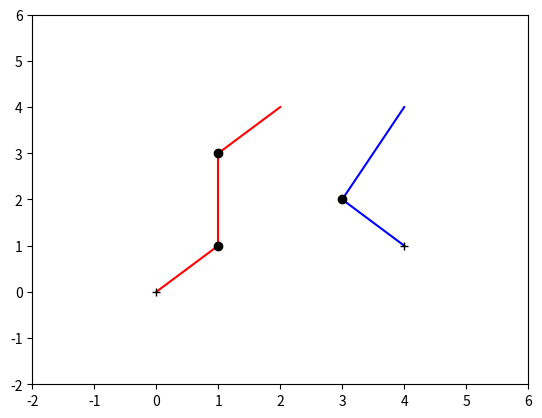

The script that saved this image:
import copy
import math
from collections import defaultdict
import numpy as np
import matplotlib
import matplotlib.pyplot as plt

agents = {}
prices = {}
unassigned = []
values_matrix = []
averages = []

path_followed = []

agent_locations = [(0, 0), (4, 1)]
target_locations = [(1, 1), (1, 3), (2, 4), (3, 2), (4, 4)]

def visualize(path):
	edges = []
	for i in range(len(agent_locations)):
		edges.append([])

	agent_num = 0
	cost = 0
	for i in range(len(path)):
		if (i != 0):
			if (path[i][0][0] in agent_locations):
				agent_num += 1
	
		begin = path[i][0][0]
		end = path[i][1][0]
		cost += path[i][2]
		edges[agent_num].append([begin, end])

	print ('Total cost of routing = ' + str(cost))

	color = ['r', 'b', 'g', 'black', 'yellow']
		
	for i in range(len(edges)):
		for j in range(len(edges[i])):
			b = edges[i][j][0]
			e = edges[i][j][1]
			plt.plot([b[0], e[0]], [b[1], e[1]], c=color[i])
			if (b in agent_locations):
				plt.plot(b[0], b[1], marker='+', c='black')
			else:
				plt.plot(b[0], b[1], marker='o', c='black')
	plt.ylim(-2, 6)
	plt.xlim(-2, 6)
	plt.savefig('trajectory.png')
	plt.close()

class route:
	def __init__(self, num_agents, num_targets, agent_loc, target_loc, unallocated_targets = [], cost_function=None):
		global path_followed

		self.num_agents = num_agents
		target_indices = {}
		for i in range(len(target_loc)):
			target_indices[target_loc[i]] = i + num_agents

		unallocated_targets = target_loc.copy()
		self.agents_targets = defaultdict(list)
		
		for i in range(num_agents):
			self.agents_targets[i] = []

		final_path = []

		while(len(unallocated_targets)>0):

			min_val = float('inf')
			index_dict = {}
			parent_agent = -1

			curr_target = unallocated_targets.pop(0)
			
			print('Adding Target ... ', curr_target)
			for agent in self.agents_targets.keys():

				self.vertices = 2 + len(self.agents_targets[agent])

				targets = self.agents_targets[agent].copy()
				targets.append(curr_target)
				
				g = [[0 for column in range(self.vertices)] for row in range(self.vertices)]
				target_index_here = {}
				target_index_here[agent_loc[agent]] = 0
				for i in range(len(targets)):
					target_index_here[targets[i]] = i+1
				
				agent_ind = 0
				for k in self.agents_targets[agent]:
					g[agent_ind][target_index_here[k]] = self.distance(agent_loc[agent], k)
				
				g[agent_ind][agent_ind] = 0
				g[agent_ind][target_index_here[curr_target]] = self.distance(agent_loc[agent], curr_target)
				
				for i in targets:
					for j in targets:
						g[target_index_here[i]][target_index_here[j]] = self.distance(i, j)
						g[target_index_here[j]][target_index_here[i]] = self.distance(j, i)
				
				weight, p, g1 = self.primMST(g)
				#print(agent, '----', weight)
				if(weight<min_val):
					min_val = weight
					parent_agent = agent
					index_dict = target_index_here
					parent = p
					graph = g1

			self.agents_targets[parent_agent].append(curr_target)
			
			print('Dict = ', self.agents_targets)
			#print('Dict', index_dict)
			for i1 in range(1, len(graph)):
				if(parent[i1]==None):
					continue
				vertex_1 = [loc for loc, index in index_dict.items() if index == parent[i1]]
				vertex_2 = [loc for loc, index in index_dict.items() if index == i1]
			
				path = [vertex_1, vertex_2, graph[parent[i1]][i1]]
				if(path not in final_path):
					final_path.append(path)

		#print(self.agents_targets)
		print ('<<<<=================================>>>>')
		print ('FINAL PATH ==>')
		print(final_path)
		path_followed = final_path

	def distance(self, x, y):
		return (x[0]-y[0])**2 + (x[1]-y[1])**2 

	def printMST(self, parent, graph, V):
		#print ("Edge \tWeight")
		for i in range(1, V):
			if(parent[i]==None):
				continue
			#print (parent[i], "-", i, "\t", graph[parent[i]][i])
			
	def minKey(self, key, mstSet, V): 
  
		# Initilaize min value 
		min1 = float('inf')
		min_index = -1
		for v in range(V):
			if (key[v] < min1 and mstSet[v] == False): 
				min1 = key[v] 
				min_index = v
  
		return min_index

	def primMST(self, graph): 
		V = len(graph)
		key = [float('inf')] * V 
		parent = [None] * V
		key[0] = 0
		mstSet = [False] * V 
  
		parent[0] = -1
		for cout in range(V): 
  
			u = self.minKey(key, mstSet, V)
			 
			mstSet[u] = True
			for v in range(V): 
				if graph[u][v] > 0 and mstSet[v] == False and key[v] > graph[u][v]: 
					key[v] = graph[u][v] 
					parent[v] = u

		weight = 0 
		for i in range(1, V):
			if(parent[i]==None):
				continue
			weight += graph[parent[i]][i]

		#print('MST here')
		self.printMST(parent, graph, V)
		return weight, parent, graph

g = route(len(agent_locations), len(target_locations), agent_locations, target_locations)

visualize(path_followed)
